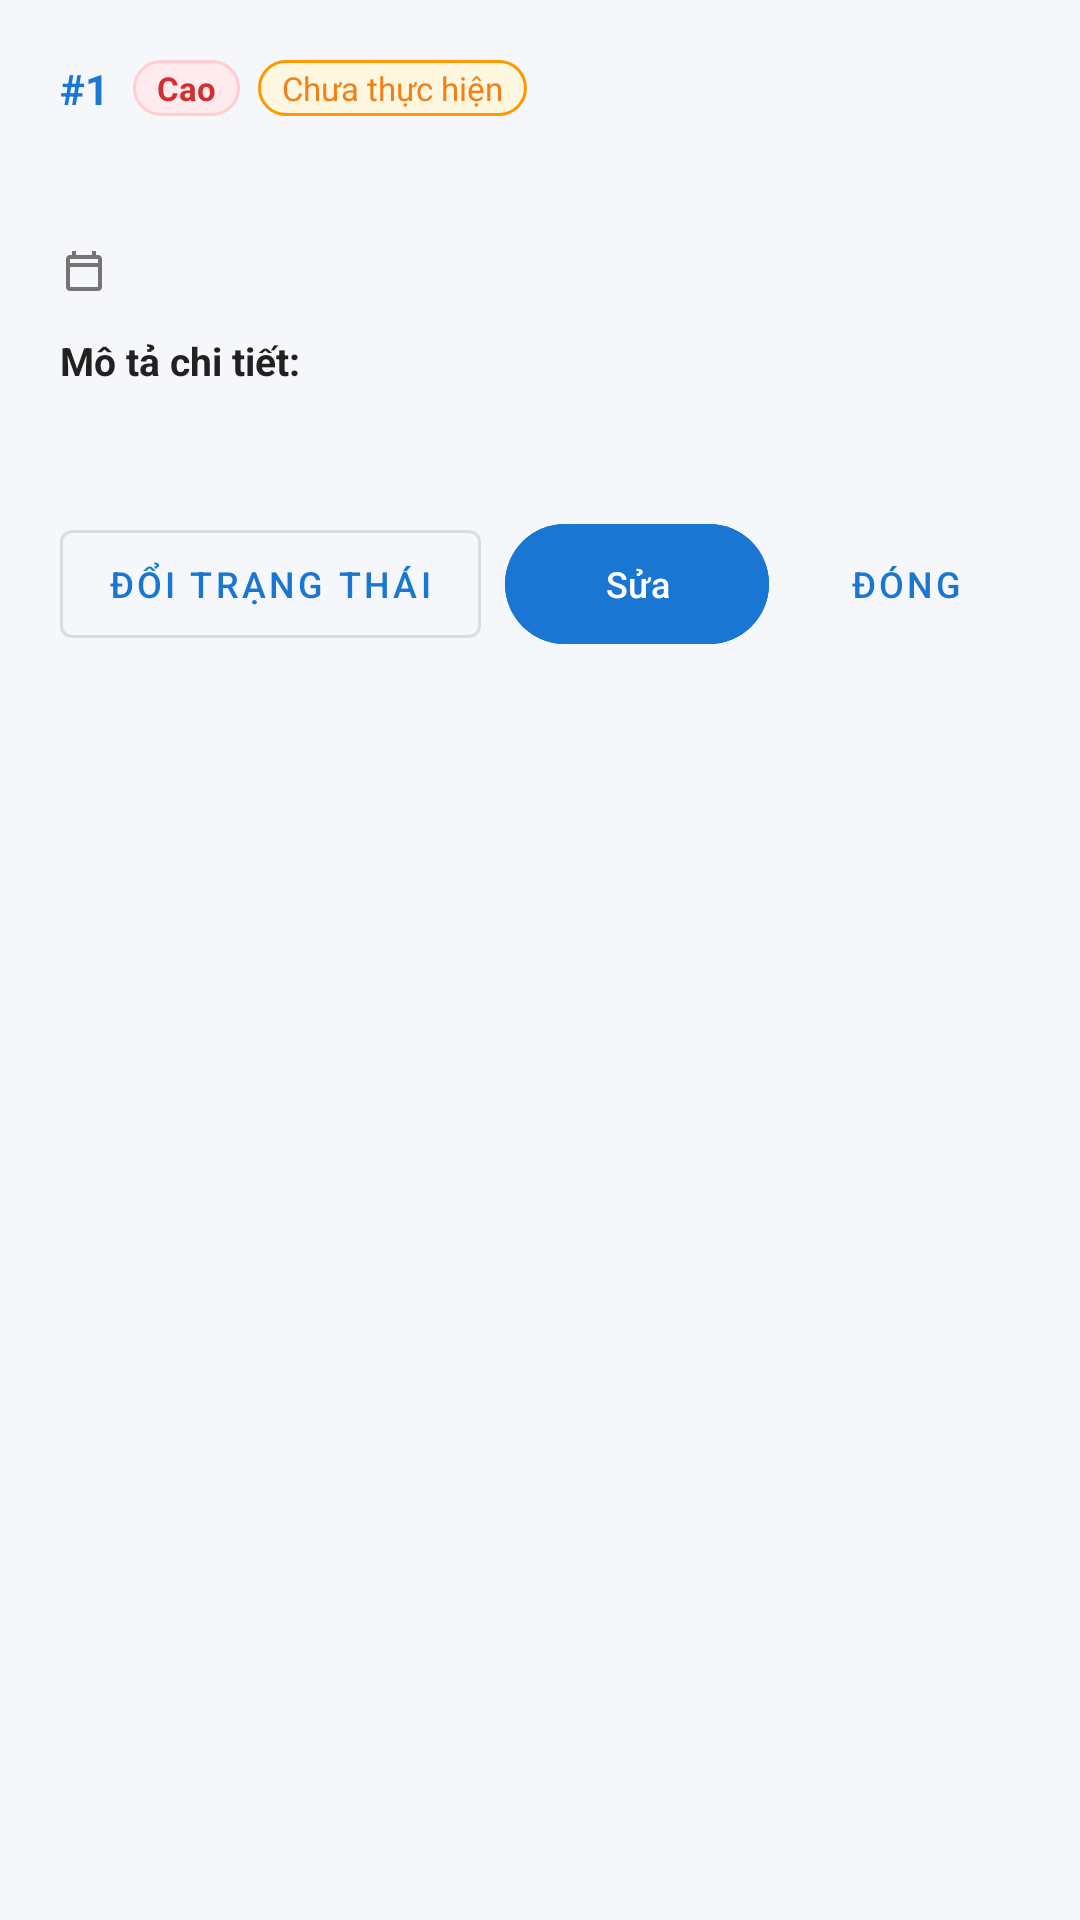

This screen was rendered from an Android layout file. Write that file and the resources it references.
<!-- AndroidManifest.xml: application theme Theme.MyApplication -->
<!-- res/layout/dialog_task_detail.xml -->
<?xml version="1.0" encoding="utf-8"?>
<LinearLayout xmlns:android="http://schemas.android.com/apk/res/android"
    xmlns:app="http://schemas.android.com/apk/res-auto"
    xmlns:tools="http://schemas.android.com/tools"
    android:layout_width="match_parent"
    android:layout_height="wrap_content"
    android:orientation="vertical"
    android:padding="20dp">

    
    <LinearLayout
        android:layout_width="match_parent"
        android:layout_height="wrap_content"
        android:gravity="center_vertical"
        android:orientation="horizontal">

        <TextView
            android:id="@+id/tvDetailTaskId"
            android:layout_width="wrap_content"
            android:layout_height="wrap_content"
            android:text="#1"
            android:textColor="@color/primary"
            android:textSize="14sp"
            android:textStyle="bold"
            tools:text="#101" />

        <TextView
            android:id="@+id/tvDetailPriority"
            android:layout_width="wrap_content"
            android:layout_height="wrap_content"
            android:layout_marginStart="8dp"
            android:background="@drawable/bg_priority_high"
            android:paddingStart="8dp"
            android:paddingTop="2dp"
            android:paddingEnd="8dp"
            android:paddingBottom="2dp"
            android:text="Cao"
            android:textColor="@color/priority_high_text"
            android:textSize="11sp"
            android:textStyle="bold"
            tools:text="Cao" />

        <TextView
            android:id="@+id/tvDetailStatus"
            android:layout_width="wrap_content"
            android:layout_height="wrap_content"
            android:layout_marginStart="6dp"
            android:background="@drawable/bg_status_pending"
            android:paddingStart="8dp"
            android:paddingTop="2dp"
            android:paddingEnd="8dp"
            android:paddingBottom="2dp"
            android:text="Chưa thực hiện"
            android:textColor="@color/status_pending_text"
            android:textSize="11sp"
            tools:text="Chưa thực hiện" />
    </LinearLayout>

    
    <TextView
        android:id="@+id/tvDetailTitle"
        android:layout_width="match_parent"
        android:layout_height="wrap_content"
        android:layout_marginTop="12dp"
        android:textColor="@color/text_primary"
        android:textSize="17sp"
        android:textStyle="bold"
        tools:text="Hoàn thiện bài tập giữa kỳ môn Lập trình Di động" />

    
    <LinearLayout
        android:layout_width="match_parent"
        android:layout_height="wrap_content"
        android:layout_marginTop="8dp"
        android:gravity="center_vertical"
        android:orientation="horizontal">

        <ImageView
            android:layout_width="16dp"
            android:layout_height="16dp"
            android:contentDescription="Hạn chót"
            android:src="@drawable/ic_calendar"
            app:tint="@color/text_secondary" />

        <TextView
            android:id="@+id/tvDetailDueDate"
            android:layout_width="wrap_content"
            android:layout_height="wrap_content"
            android:layout_marginStart="6dp"
            android:textColor="@color/text_secondary"
            android:textSize="13sp"
            tools:text="Ngày hết hạn: 15/11/2026" />
    </LinearLayout>

    
    <TextView
        android:layout_width="match_parent"
        android:layout_height="wrap_content"
        android:layout_marginTop="12dp"
        android:text="Mô tả chi tiết:"
        android:textColor="@color/text_primary"
        android:textSize="13sp"
        android:textStyle="bold" />

    <TextView
        android:id="@+id/tvDetailDescription"
        android:layout_width="match_parent"
        android:layout_height="wrap_content"
        android:layout_marginTop="4dp"
        android:lineSpacingExtra="3dp"
        android:textColor="@color/text_secondary"
        android:textSize="13sp"
        tools:text="Xây dựng ứng dụng quản lý công việc cá nhân với SQLite và đầy đủ chức năng." />

    
    <LinearLayout
        android:layout_width="match_parent"
        android:layout_height="wrap_content"
        android:layout_marginTop="20dp"
        android:gravity="end"
        android:orientation="horizontal">

        <com.google.android.material.button.MaterialButton
            android:id="@+id/btnDetailToggleStatus"
            style="@style/Widget.MaterialComponents.Button.OutlinedButton"
            android:layout_width="wrap_content"
            android:layout_height="wrap_content"
            android:layout_marginEnd="8dp"
            android:text="Đổi trạng thái"
            android:textSize="12sp" />

        <com.google.android.material.button.MaterialButton
            android:id="@+id/btnDetailEdit"
            android:layout_width="wrap_content"
            android:layout_height="wrap_content"
            android:layout_marginEnd="8dp"
            android:backgroundTint="@color/primary"
            android:text="Sửa"
            android:textColor="@color/white"
            android:textSize="12sp" />

        <com.google.android.material.button.MaterialButton
            android:id="@+id/btnDetailClose"
            style="@style/Widget.MaterialComponents.Button.TextButton"
            android:layout_width="wrap_content"
            android:layout_height="wrap_content"
            android:text="Đóng"
            android:textSize="12sp" />
    </LinearLayout>

</LinearLayout>
<!-- resources referenced by this layout -->
<resources>
  <color name="primary">#1976D2</color>
  <color name="priority_high_text">#D32F2F</color>
  <color name="status_pending_text">#F57F17</color>
  <color name="text_primary">#212121</color>
  <color name="text_secondary">#757575</color>
  <color name="white">#FFFFFFFF</color>
  <!-- drawable bg_priority_high (drawable) -->
  <?xml version="1.0" encoding="utf-8"?>
  <shape xmlns:android="http://schemas.android.com/apk/res/android"
      android:shape="rectangle">
      <corners android:radius="12dp" />
      <solid android:color="@color/priority_high_bg" />
      <stroke
          android:width="1dp"
          android:color="@color/priority_high_border" />
  </shape>
  <!-- drawable bg_status_pending (drawable) -->
  <?xml version="1.0" encoding="utf-8"?>
  <shape xmlns:android="http://schemas.android.com/apk/res/android"
      android:shape="rectangle">
      <corners android:radius="12dp" />
      <solid android:color="@color/status_pending_bg" />
      <stroke
          android:width="1dp"
          android:color="@color/status_pending_badge" />
  </shape>
  <!-- drawable ic_calendar (drawable) -->
  <vector xmlns:android="http://schemas.android.com/apk/res/android"
      android:width="24dp"
      android:height="24dp"
      android:viewportWidth="24"
      android:viewportHeight="24">
      <path
          android:fillColor="#FF757575"
          android:pathData="M19,4h-1V2h-2v2H8V2H6v2H5c-1.11,0 -1.99,0.9 -1.99,2L3,20c0,1.1 0.89,2 2,2h14c1.1,0 2,-0.9 2,-2V6c0,-1.1 -0.9,-2 -2,-2zm0,16H5V10h14v10zm0,-12H5V6h14v2z" />
  </vector>
  <style name="Theme.MyApplication" parent="Base.Theme.MyApplication" />
  <color name="priority_high_bg">#FFEBEE</color>
  <color name="priority_high_border">#FFCDD2</color>
  <color name="status_pending_bg">#FFF8E1</color>
  <color name="status_pending_badge">#FF9800</color>
  <style name="Base.Theme.MyApplication" parent="Theme.Material3.DayNight.NoActionBar">
          
          <item name="colorPrimary">@color/primary</item>
          <item name="colorPrimaryVariant">@color/primary_variant</item>
          <item name="colorOnPrimary">@color/on_primary</item>
          
          <item name="colorSecondary">@color/secondary</item>
          <item name="colorSecondaryVariant">@color/secondary_dark</item>
          <item name="colorOnSecondary">@color/on_secondary</item>
          
          <item name="android:statusBarColor">@color/primary_dark</item>
          <item name="android:windowLightStatusBar">false</item>
          <item name="android:windowBackground">@color/background</item>
      </style>
  <color name="primary_variant">#0D47A1</color>
  <color name="on_primary">#FFFFFF</color>
  <color name="secondary">#26A69A</color>
  <color name="secondary_dark">#00897B</color>
  <color name="on_secondary">#FFFFFF</color>
  <color name="primary_dark">#1565C0</color>
  <color name="background">#F5F7FB</color>
</resources>
